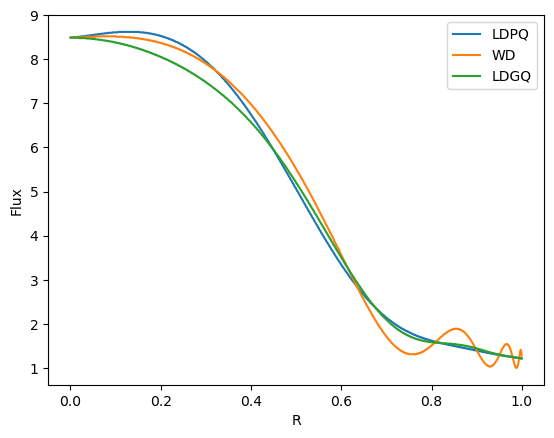

Source data for this figure (header and first rows):
R, LDPQ, WD, LDGQ
0.0005, 8.49, 8.49, 8.49E+00
0.0015, 8.49, 8.49, 8.49E+00
0.0025, 8.49, 8.49, 8.49E+00
0.0035, 8.49, 8.49, 8.49E+00
0.0045, 8.49, 8.49, 8.49E+00
0.0055, 8.49, 8.49, 8.49E+00
0.0065, 8.5, 8.49, 8.49E+00
0.0075, 8.5, 8.49, 8.49E+00
0.0085, 8.5, 8.49, 8.49E+00
0.0095, 8.5, 8.49, 8.49E+00
0.0105, 8.5, 8.49, 8.49E+00
0.0115, 8.5, 8.5, 8.49E+00
0.0125, 8.5, 8.5, 8.49E+00
0.0135, 8.5, 8.5, 8.49E+00
0.0145, 8.5, 8.5, 8.49E+00
0.0155, 8.51, 8.5, 8.49E+00
0.0165, 8.51, 8.5, 8.49E+00
0.0175, 8.51, 8.5, 8.49E+00
0.0185, 8.51, 8.5, 8.49E+00
0.0195, 8.51, 8.5, 8.48E+00
0.0205, 8.51, 8.5, 8.48E+00
0.0215, 8.51, 8.5, 8.48E+00
0.0225, 8.51, 8.5, 8.48E+00
0.0235, 8.52, 8.5, 8.48E+00
0.0245, 8.52, 8.5, 8.48E+00
0.0255, 8.52, 8.5, 8.48E+00
0.0265, 8.52, 8.5, 8.48E+00
0.0275, 8.52, 8.5, 8.48E+00
0.0285, 8.52, 8.5, 8.48E+00
0.0295, 8.52, 8.5, 8.48E+00
0.0305, 8.52, 8.51, 8.48E+00
0.0315, 8.53, 8.51, 8.48E+00
0.0325, 8.53, 8.51, 8.48E+00
0.0335, 8.53, 8.51, 8.48E+00
0.0345, 8.53, 8.51, 8.48E+00
0.0355, 8.53, 8.51, 8.47E+00
0.0365, 8.53, 8.51, 8.47E+00
0.0375, 8.53, 8.51, 8.47E+00
0.0385, 8.54, 8.51, 8.47E+00
0.0395, 8.54, 8.51, 8.47E+00
0.0405, 8.54, 8.51, 8.47E+00
0.0415, 8.54, 8.51, 8.47E+00
0.0425, 8.54, 8.51, 8.47E+00
0.0435, 8.54, 8.51, 8.47E+00
0.0445, 8.54, 8.51, 8.47E+00
0.0455, 8.54, 8.51, 8.47E+00
0.0465, 8.55, 8.51, 8.46E+00
0.0475, 8.55, 8.51, 8.46E+00
0.0485, 8.55, 8.51, 8.46E+00
0.0495, 8.55, 8.51, 8.46E+00
0.0505, 8.55, 8.51, 8.46E+00
0.0515, 8.55, 8.51, 8.46E+00
0.0525, 8.55, 8.51, 8.46E+00
0.0535, 8.56, 8.51, 8.46E+00
0.0545, 8.56, 8.51, 8.46E+00
0.0555, 8.56, 8.51, 8.45E+00
0.0565, 8.56, 8.52, 8.45E+00
0.0575, 8.56, 8.52, 8.45E+00
0.0585, 8.56, 8.52, 8.45E+00
0.0595, 8.56, 8.52, 8.45E+00
... 940 more rows
